Run: headless pygame with SDL's dummy video driver; simulated clock (each Clock.tick advances the game by its frame time, no real sleeping); random seed 0; keys injected as events and as key.get_pressed() state; no mouse input.
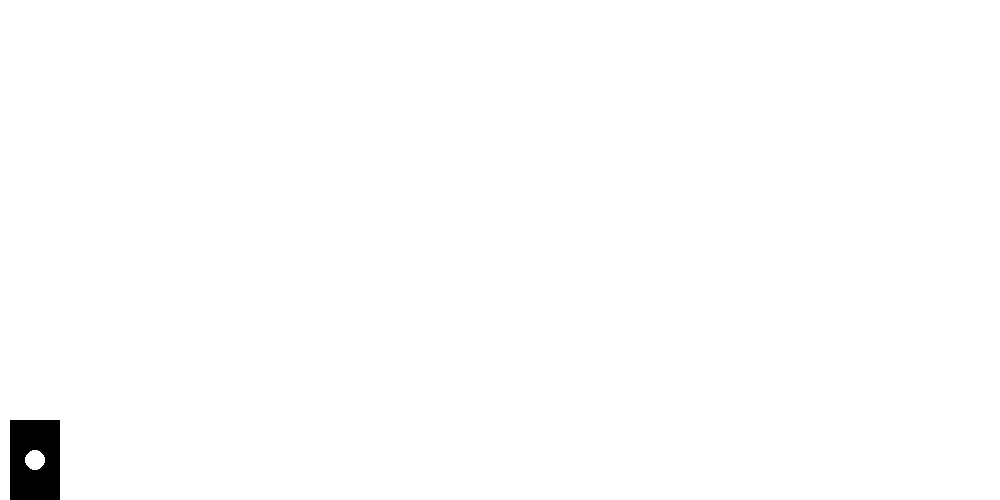
Frame 1 of 4 · flips 1–60 · no input
Frame 2 of 4 · flips 61–180 · tapped SPACE, RETURN · held RIGHT (→), D · screen unchanged from frame 1, image omitted
Frame 3 of 4 · flips 181–300 · held DOWN (↓), S · screen unchanged from frame 2, image omitted
Frame 4 of 4 · flips 301–420 · held LEFT (←), A, UP (↑), W · screen unchanged from frame 3, image omitted

The pygame program that drew these frames:

import pygame
import os 
import sys
import random

WIDTH = 1000
HEIGHT = 500
FPS = 60
WHITE=(255,255,255)

pygame.init()
screen = pygame.display.set_mode((WIDTH, HEIGHT))
pygame.display.set_caption("animation2")
clock = pygame.time.Clock()

class Obstacle(pygame.sprite.Sprite) :
    def __init__(self) :
        pygame.sprite.Sprite.__init__(self)
        self.image = pygame.Surface((50, 80))
        #self.image.fill((0, 0, 255))
        self.rect = self.image.get_rect()
        self.radius = 10
        pygame.draw.circle(self.image, WHITE, self.rect.center, self.radius)
        self.rect.x = 10
        self.rect.y = HEIGHT - 80
        self.isRight = True
        self.isCollide = False
        print(self.rect.center)
    def draw(self) :
        screen.blit(self.image, (self.rect.x, self.rect.y))

obstacle = Obstacle()

while True :
    for event in pygame.event.get() :
        if event.type == pygame.QUIT :
            sys.exit()

    clock.tick(FPS)
    screen.fill(WHITE)
    obstacle.draw()
    pygame.display.update()
